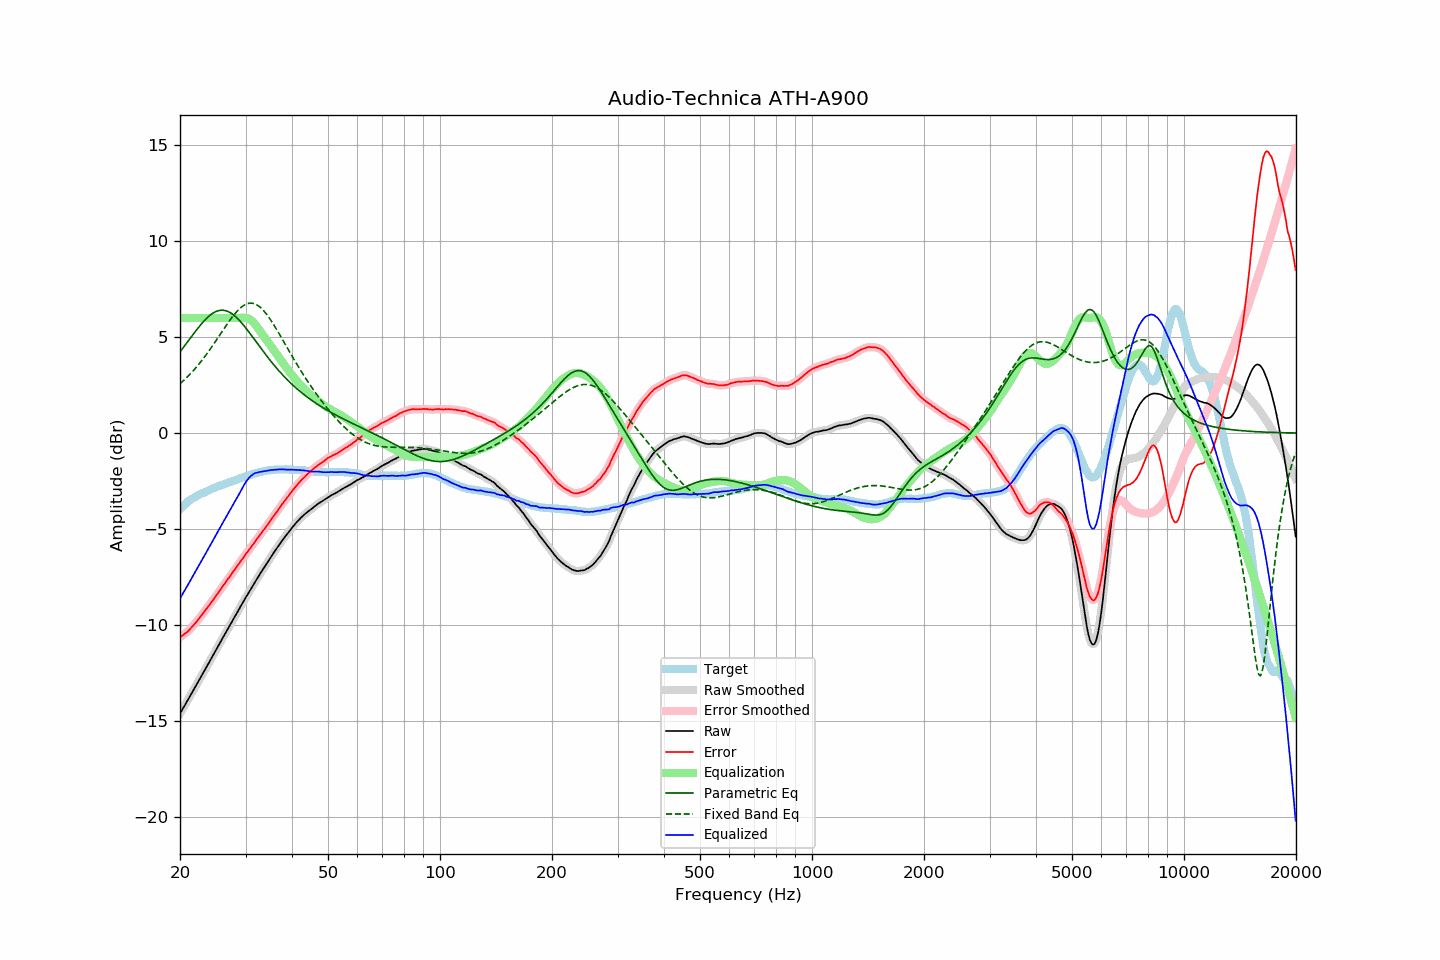

The table this chart was drawn from, first rows:
frequency, raw, error, smoothed, error_smoothed, equalization, parametric_eq, fixed_band_eq, equalized_raw, equalized_smoothed, target
20.00, -14.62, -10.65, -14.63, -10.65, 6.00, 4.23, 2.57, -8.62, -8.63, -3.98
20.20, -14.48, -10.60, -14.48, -10.59, 6.00, 4.34, 2.64, -8.48, -8.48, -3.89
20.40, -14.33, -10.53, -14.34, -10.53, 6.00, 4.45, 2.72, -8.33, -8.34, -3.81
20.61, -14.20, -10.46, -14.19, -10.47, 6.00, 4.57, 2.80, -8.20, -8.19, -3.74
20.81, -14.04, -10.40, -14.05, -10.40, 6.00, 4.68, 2.88, -8.04, -8.05, -3.65
21.02, -13.90, -10.34, -13.90, -10.33, 6.00, 4.79, 2.96, -7.90, -7.90, -3.57
21.23, -13.75, -10.25, -13.75, -10.25, 6.00, 4.90, 3.05, -7.75, -7.75, -3.51
21.44, -13.60, -10.16, -13.61, -10.16, 6.00, 5.02, 3.14, -7.60, -7.61, -3.45
21.66, -13.46, -10.06, -13.46, -10.06, 6.00, 5.13, 3.23, -7.46, -7.46, -3.40
21.87, -13.31, -9.96, -13.31, -9.96, 6.00, 5.24, 3.32, -7.31, -7.31, -3.35
22.09, -13.16, -9.86, -13.16, -9.87, 6.00, 5.35, 3.42, -7.16, -7.16, -3.30
22.31, -13.01, -9.76, -13.01, -9.76, 6.00, 5.46, 3.52, -7.01, -7.01, -3.25
22.54, -12.87, -9.66, -12.86, -9.66, 6.00, 5.56, 3.62, -6.87, -6.86, -3.21
22.76, -12.71, -9.54, -12.72, -9.55, 6.00, 5.66, 3.73, -6.71, -6.72, -3.17
22.99, -12.57, -9.43, -12.57, -9.43, 6.00, 5.76, 3.83, -6.57, -6.57, -3.14
23.22, -12.43, -9.32, -12.42, -9.32, 6.00, 5.85, 3.94, -6.43, -6.42, -3.10
23.45, -12.27, -9.21, -12.28, -9.21, 6.00, 5.94, 4.05, -6.27, -6.28, -3.06
23.69, -12.13, -9.11, -12.12, -9.10, 6.00, 6.02, 4.17, -6.13, -6.12, -3.02
23.92, -11.97, -8.99, -11.97, -9.00, 6.00, 6.10, 4.28, -5.97, -5.97, -2.98
24.16, -11.82, -8.89, -11.82, -8.89, 6.00, 6.17, 4.40, -5.82, -5.82, -2.93
24.40, -11.67, -8.77, -11.67, -8.77, 6.00, 6.23, 4.52, -5.67, -5.67, -2.90
24.65, -11.53, -8.65, -11.52, -8.65, 6.00, 6.28, 4.65, -5.53, -5.52, -2.87
24.89, -11.37, -8.53, -11.37, -8.53, 6.00, 6.32, 4.77, -5.37, -5.37, -2.84
25.14, -11.22, -8.42, -11.22, -8.42, 6.00, 6.36, 4.89, -5.22, -5.22, -2.80
25.39, -11.07, -8.30, -11.07, -8.30, 6.00, 6.39, 5.02, -5.07, -5.07, -2.77
25.65, -10.93, -8.19, -10.92, -8.18, 6.00, 6.40, 5.14, -4.93, -4.92, -2.74
25.91, -10.78, -8.06, -10.78, -8.06, 6.00, 6.41, 5.27, -4.78, -4.78, -2.72
26.16, -10.62, -7.94, -10.63, -7.94, 6.00, 6.40, 5.40, -4.62, -4.63, -2.69
26.43, -10.48, -7.83, -10.47, -7.82, 6.00, 6.39, 5.52, -4.48, -4.47, -2.65
26.69, -10.32, -7.71, -10.33, -7.71, 6.00, 6.37, 5.64, -4.32, -4.33, -2.62
26.96, -10.18, -7.59, -10.18, -7.60, 6.00, 6.33, 5.76, -4.18, -4.18, -2.59
27.23, -10.04, -7.49, -10.03, -7.48, 6.00, 6.29, 5.88, -4.04, -4.03, -2.55
27.50, -9.89, -7.37, -9.88, -7.36, 6.00, 6.24, 6.00, -3.89, -3.88, -2.52
27.77, -9.73, -7.23, -9.74, -7.24, 6.00, 6.18, 6.11, -3.73, -3.74, -2.50
28.05, -9.58, -7.12, -9.59, -7.12, 6.00, 6.11, 6.21, -3.58, -3.59, -2.46
28.33, -9.44, -7.00, -9.44, -7.00, 6.00, 6.04, 6.31, -3.44, -3.44, -2.44
28.62, -9.30, -6.88, -9.29, -6.88, 6.00, 5.96, 6.40, -3.30, -3.29, -2.41
28.90, -9.14, -6.77, -9.15, -6.77, 6.00, 5.87, 6.48, -3.14, -3.14, -2.37
29.19, -8.99, -6.64, -9.00, -6.65, 6.01, 5.78, 6.56, -2.98, -2.99, -2.35
29.48, -8.85, -6.55, -8.85, -6.54, 6.02, 5.68, 6.62, -2.83, -2.83, -2.31
29.78, -8.71, -6.42, -8.71, -6.42, 6.02, 5.58, 6.68, -2.68, -2.68, -2.29
30.08, -8.56, -6.30, -8.56, -6.31, 6.01, 5.47, 6.72, -2.54, -2.55, -2.26
30.38, -8.43, -6.20, -8.42, -6.19, 5.99, 5.37, 6.75, -2.43, -2.43, -2.23
30.68, -8.28, -6.09, -8.28, -6.08, 5.96, 5.26, 6.77, -2.33, -2.33, -2.20
30.99, -8.15, -5.97, -8.15, -5.97, 5.90, 5.14, 6.78, -2.24, -2.24, -2.18
31.30, -8.01, -5.85, -8.01, -5.85, 5.83, 5.03, 6.77, -2.17, -2.17, -2.15
31.61, -7.87, -5.74, -7.87, -5.74, 5.75, 4.92, 6.75, -2.12, -2.12, -2.12
31.93, -7.73, -5.62, -7.73, -5.62, 5.64, 4.80, 6.72, -2.08, -2.08, -2.10
32.24, -7.59, -5.51, -7.59, -5.51, 5.53, 4.69, 6.67, -2.06, -2.06, -2.09
32.57, -7.46, -5.40, -7.45, -5.40, 5.41, 4.57, 6.62, -2.04, -2.04, -2.06
32.89, -7.31, -5.29, -7.32, -5.29, 5.29, 4.46, 6.55, -2.02, -2.03, -2.03
33.22, -7.18, -5.17, -7.18, -5.17, 5.17, 4.35, 6.47, -2.01, -2.01, -2.01
33.55, -7.05, -5.06, -7.05, -5.06, 5.06, 4.24, 6.39, -1.99, -1.99, -1.99
33.89, -6.92, -4.94, -6.92, -4.95, 4.95, 4.12, 6.29, -1.98, -1.98, -1.98
34.23, -6.80, -4.84, -6.79, -4.83, 4.83, 4.02, 6.18, -1.96, -1.96, -1.96
34.57, -6.66, -4.72, -6.66, -4.72, 4.72, 3.91, 6.07, -1.95, -1.95, -1.95
34.92, -6.54, -4.60, -6.54, -4.60, 4.60, 3.80, 5.95, -1.94, -1.94, -1.94
35.27, -6.41, -4.49, -6.41, -4.48, 4.48, 3.70, 5.82, -1.92, -1.93, -1.92
35.62, -6.29, -4.36, -6.28, -4.36, 4.36, 3.59, 5.69, -1.92, -1.92, -1.92
35.97, -6.15, -4.24, -6.16, -4.25, 4.24, 3.49, 5.56, -1.91, -1.91, -1.91
... 635 more rows
